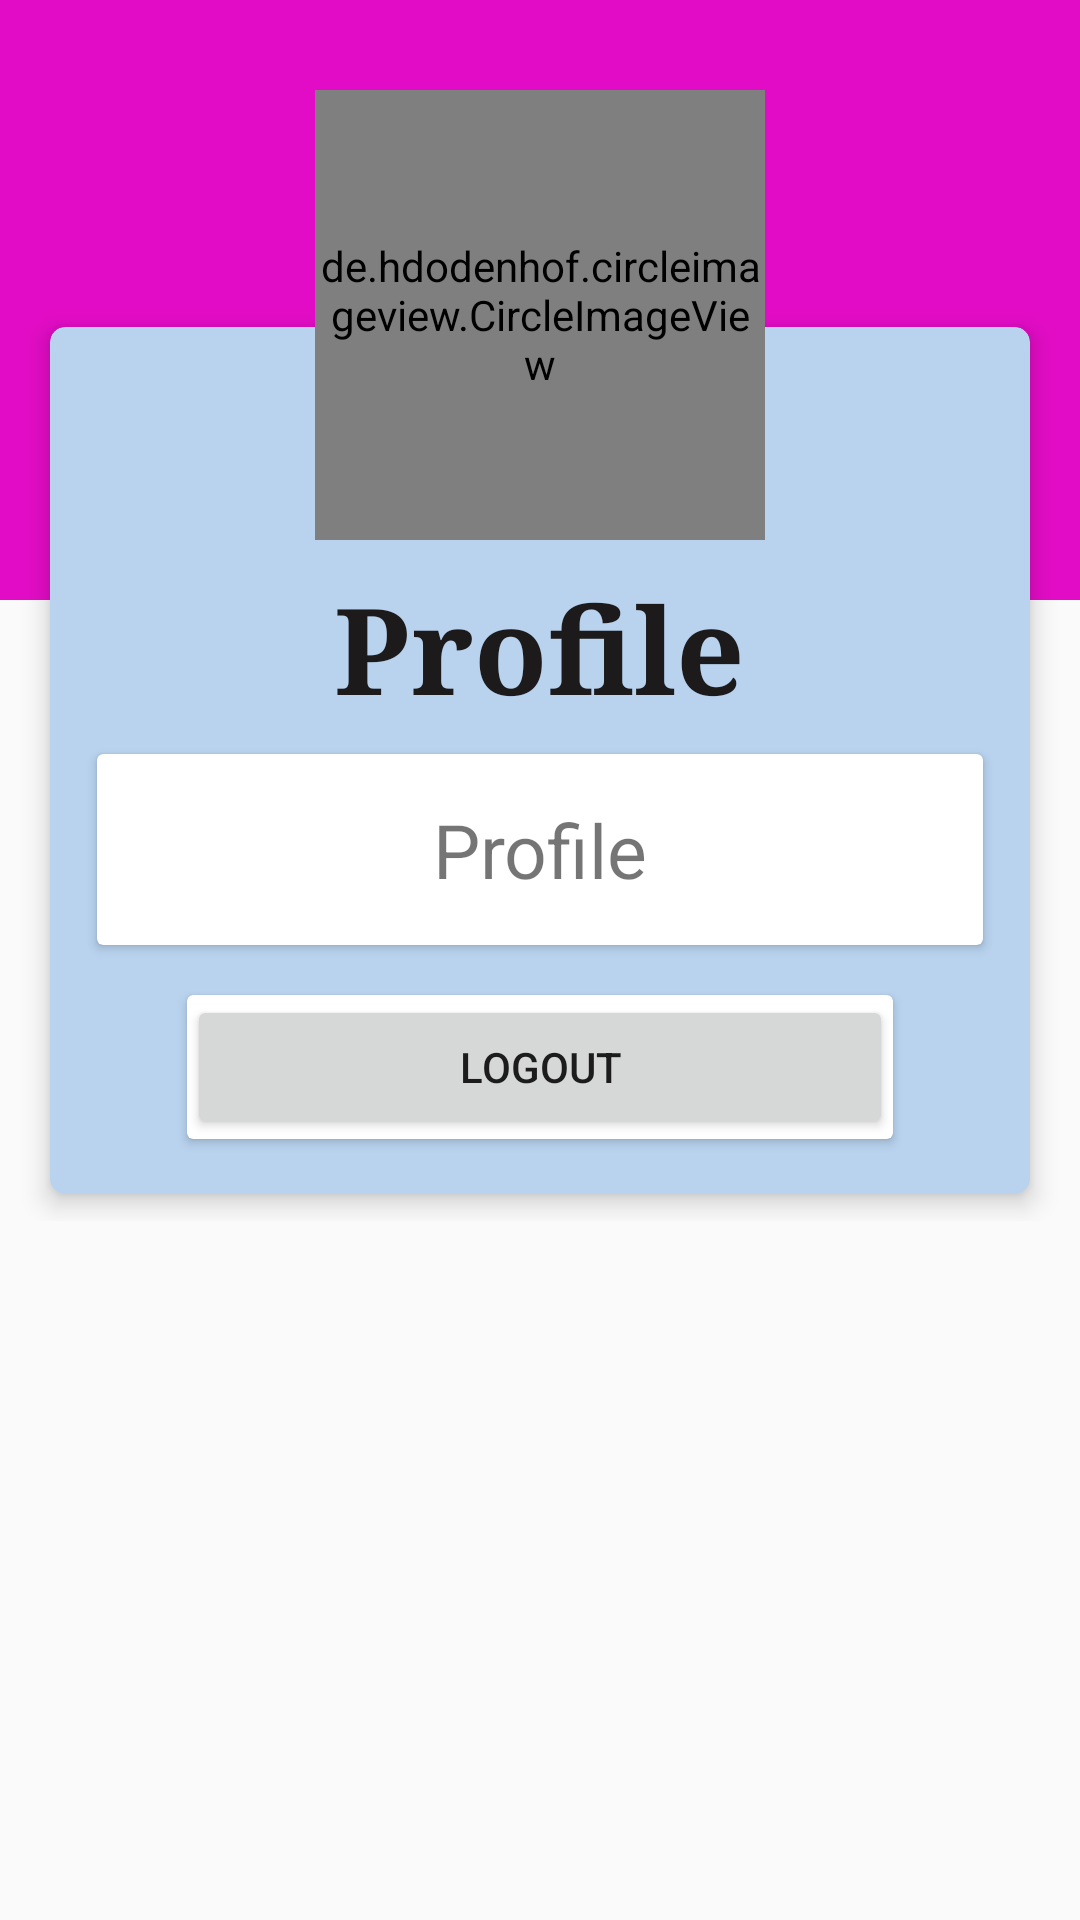

Produce the Android XML layout that renders to this screen, including the resource entries it uses.
<!-- AndroidManifest.xml: application theme AppTheme -->
<!-- res/layout/fragment_profile.xml -->
<?xml version="1.0" encoding="utf-8"?>
<RelativeLayout xmlns:android="http://schemas.android.com/apk/res/android"
    xmlns:app="http://schemas.android.com/apk/res-auto"
    android:layout_width="match_parent"
    android:layout_height="match_parent">



    <View
        android:layout_width="match_parent"
        android:layout_height="200dp"
        android:layout_alignParentTop="true"
        android:layout_alignParentLeft="true"
        android:background="#E30CC6"/>

      <ScrollView
          android:layout_width="match_parent"
          android:layout_height="match_parent">

          <RelativeLayout
              android:layout_width="match_parent"
              android:layout_height="match_parent"
              android:layout_marginTop="30dp">


              <LinearLayout
                  android:layout_width="match_parent"
                  android:layout_height="wrap_content"
                  android:orientation="vertical">

                  <androidx.cardview.widget.CardView
                      android:layout_width="match_parent"
                      android:layout_height="wrap_content"
                      android:layout_marginLeft="10dp"
                      android:layout_marginTop="70dp"
                      android:layout_marginRight="10dp"
                      app:cardUseCompatPadding="true"
                      app:cardElevation="5dp"
                      android:backgroundTint="#B9D3EF"
                      app:cardCornerRadius="5dp">

                      <LinearLayout
                        android:layout_width="match_parent"
                        android:layout_height="wrap_content"
                        android:orientation="vertical">


                          <LinearLayout
                             android:layout_width="match_parent"
                             android:layout_height="wrap_content"
                             android:layout_marginTop="50dp"
                             android:orientation="vertical"
                             android:padding="10dp">

                           <TextView
                             android:layout_width="wrap_content"
                             android:layout_height="wrap_content"
                             android:layout_marginTop="20dp"
                             android:typeface="serif"
                             android:textStyle="bold"
                             android:textColor="@color/black"
                             android:layout_gravity="center"
                             android:text="Profile"
                             android:textSize="40dp"/>



                              <androidx.cardview.widget.CardView
                                  android:layout_width="match_parent"
                                  android:layout_height="wrap_content"
                                  app:cardMaxElevation="5dp"
                                  app:cardUseCompatPadding="true">

                                  <TextView
                                      android:layout_width="match_parent"
                                      android:layout_height="wrap_content"
                                      android:gravity="center"
                                      android:textSize="25sp"
                                      android:padding="15dp"
                                      android:text="Profile"
                                      android:id="@+id/mydetail"/>

                              </androidx.cardview.widget.CardView>

                            <androidx.cardview.widget.CardView
                                android:layout_width="match_parent"
                                android:layout_height="wrap_content"
                                android:layout_marginLeft="30dp"
                                android:layout_marginRight="30dp"
                                app:cardMaxElevation="5dp"
                                app:cardUseCompatPadding="true">

                                <Button
                                    android:layout_width="match_parent"
                                    android:layout_height="match_parent"
                                    android:layout_below="@+id/mydetail"
                                    android:text="Logout"
                                    android:padding="10dp"
                                    android:layout_gravity="center"
                                    android:id="@+id/btnlogout"/>


                            </androidx.cardview.widget.CardView>

                     </LinearLayout>

                    </LinearLayout>

                  </androidx.cardview.widget.CardView>

              </LinearLayout>


              <RelativeLayout
                  android:layout_width="match_parent"
                  android:layout_height="wrap_content">




                  <de.hdodenhof.circleimageview.CircleImageView
                      android:layout_width="150dp"
                      android:layout_height="150dp"
                      android:layout_alignParentTop="true"
                      android:layout_centerHorizontal="true"
                      android:id="@+id/image_profile"
                      android:src="@drawable/download"
                      app:civ_border_color="#D3D369"
                      app:civ_border_width="5dp"/>




              </RelativeLayout>



          </RelativeLayout>


















      </ScrollView>





















</RelativeLayout>
<!-- resources referenced by this layout -->
<resources>
  <color name="black">#1C1A1B</color>
  <!-- drawable download: jpg bitmap (drawable, 13348 bytes) -->
  <style name="AppTheme" parent="Theme.AppCompat.Light.DarkActionBar">
          
          <item name="colorPrimary">@color/blue</item>
          <item name="colorPrimaryDark">@color/colorPrimaryDark</item>
          <item name="colorAccent">@color/colorAccent</item>
      </style>
  <color name="blue">#ED1148</color>
  <color name="colorPrimaryDark">#DFA614</color>
  <color name="colorAccent">#03DAC5</color>
</resources>
